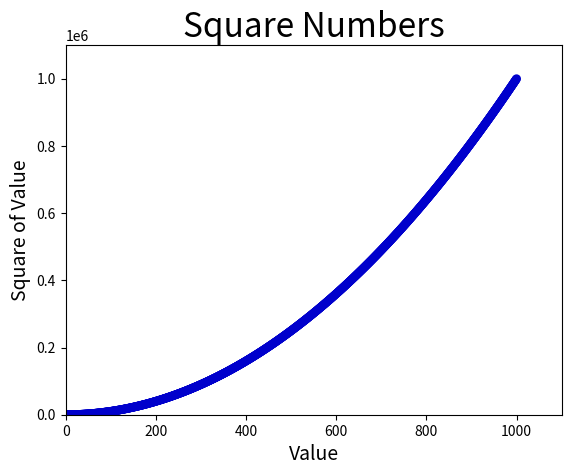

Reproduce this figure in Python.
import matplotlib.pyplot as plt

x_values = list(range(1, 1001))
y_values = [x**2 for x in x_values]
plt.scatter(x_values, y_values, c=(0, 0, 0.8), edgecolor='none', s=40)

#设置图表标题，并给坐标轴加上标签
plt.title("Square Numbers", fontsize=24)
plt.xlabel("Value", fontsize=14)
plt.ylabel("Square of Value", fontsize=14)

#设置刻度标记的大小
plt.axis([0, 1100, 0, 1100000])
plt.show()